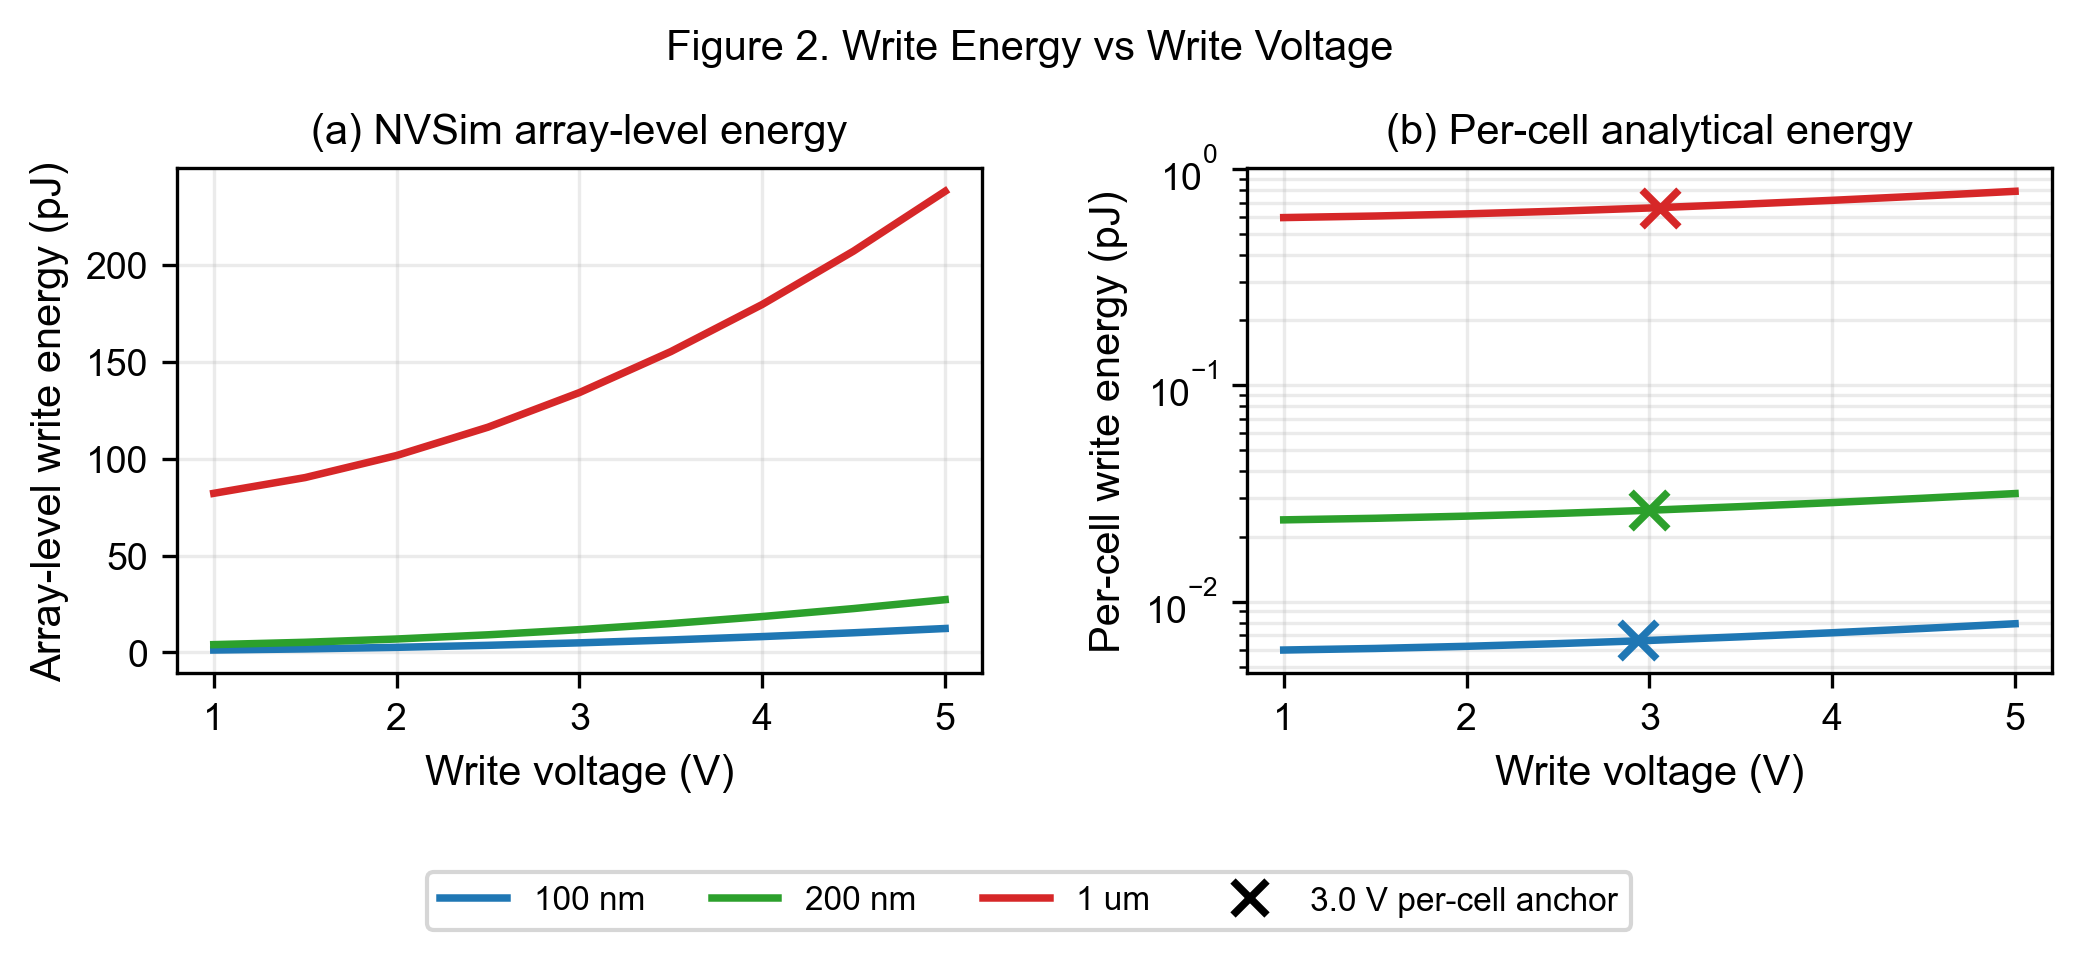

Source data for this figure (header and first rows):
write_voltage_V, energy_100nm_pj_simulated, energy_100nm_pj_analytical_cell, energy_100nm_pj_measured_anchor, energy_200nm_pj_simulated, energy_200nm_pj_analytical_cell, energy_200nm_pj_measured_anchor, energy_1um_pj_simulated, energy_1um_pj_analytical_cell, energy_1um_pj_measured_anchor
1.0, 1.25, 0.005971, , 4.04, 0.02388, , 82.12, 0.5971, 
1.5, 1.83, 0.006071, , 5.25, 0.02429, , 90.26, 0.6071, 
2.0, 2.64, 0.006212, , 6.94, 0.02485, , 101.6, 0.6212, 
2.5, 3.68, 0.006393, , 9.11, 0.02557, , 116.3, 0.6393, 
3.0, 4.96, 0.006614, 0.006614, 11.77, 0.02645, 0.02645, 134.1, 0.6614, 0.6614
3.5, 6.46, 0.006875, , 14.91, 0.0275, , 155.3, 0.6875, 
4.0, 8.19, 0.007176, , 18.54, 0.0287, , 179.6, 0.7176, 
4.5, 10.16, 0.007518, , 22.65, 0.03007, , 207.2, 0.7518, 
5.0, 12.36, 0.007899, , 27.24, 0.0316, , 238, 0.7899, 
